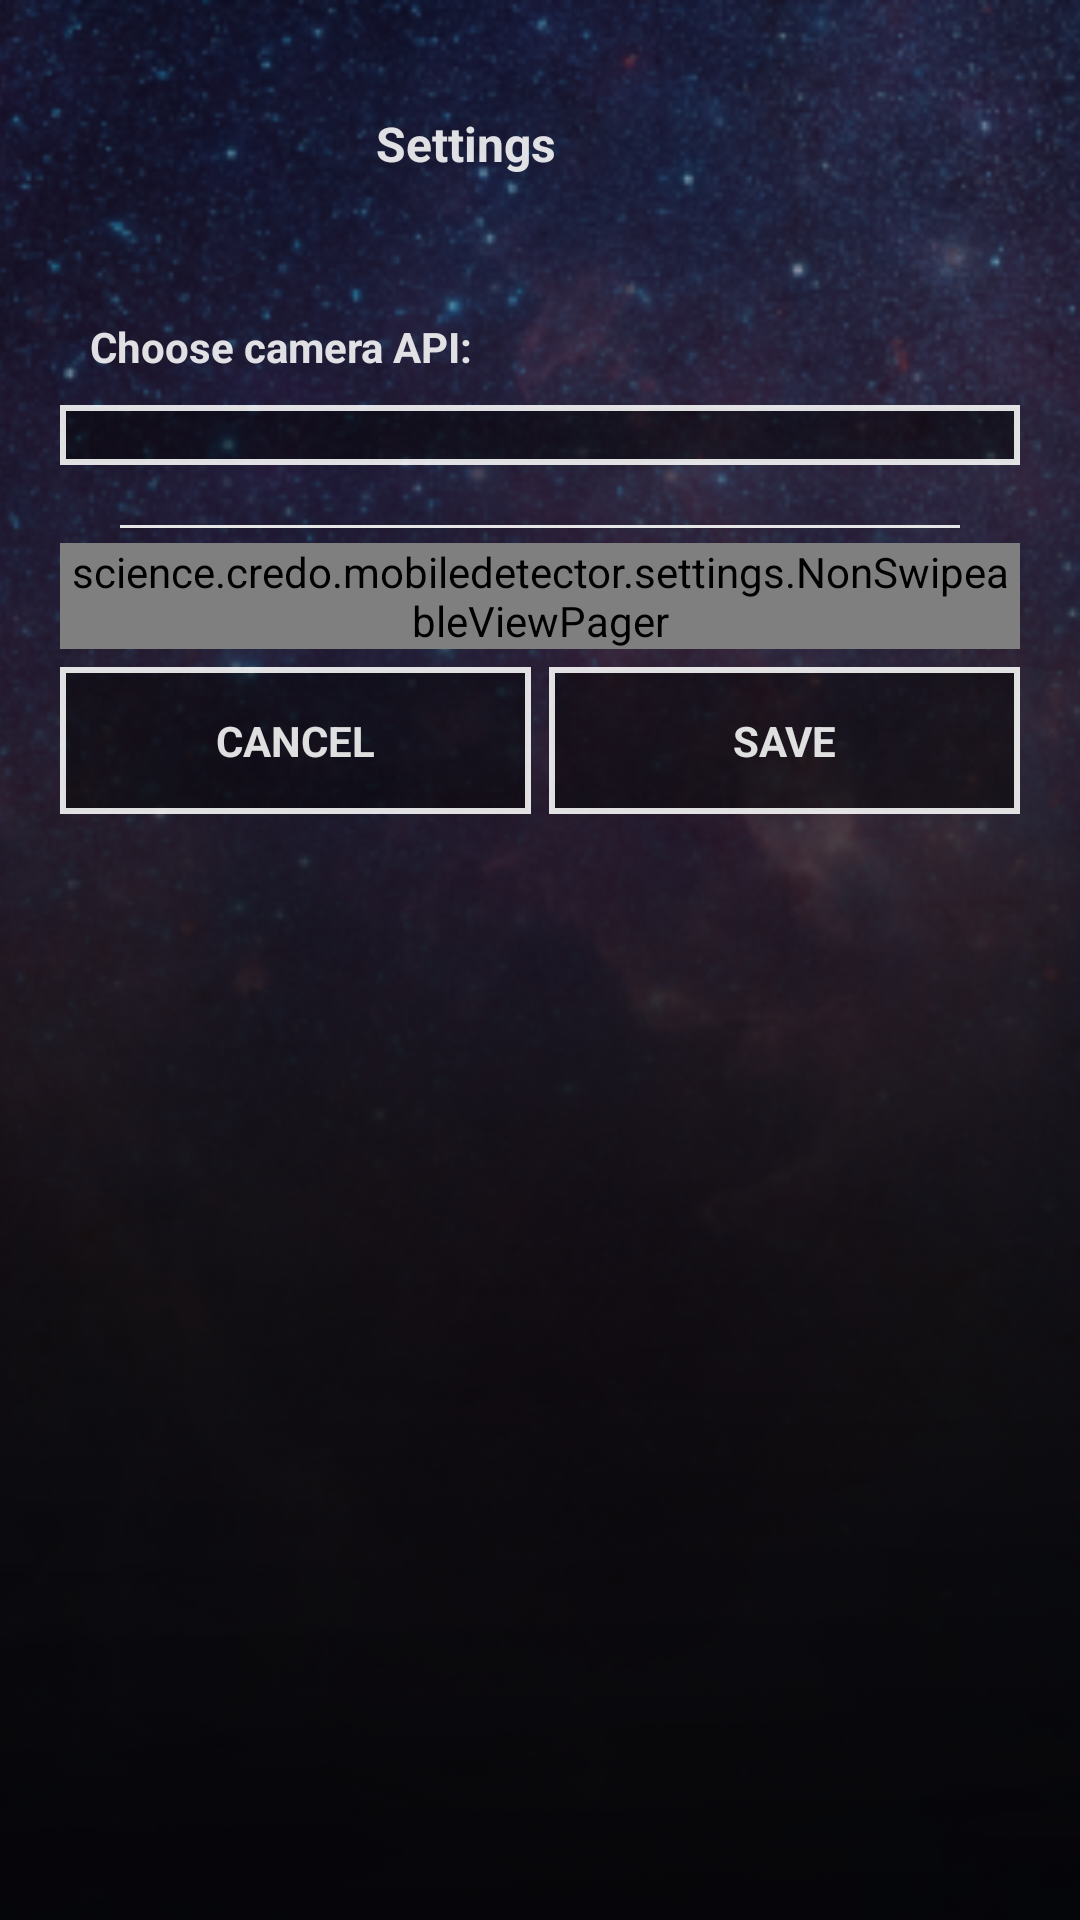

Layout XML and referenced resources for this Android screen:
<!-- AndroidManifest.xml: application theme AppTheme -->
<!-- res/layout/activity_settings.xml -->
<?xml version="1.0" encoding="utf-8"?>
<RelativeLayout xmlns:android="http://schemas.android.com/apk/res/android"
    android:layout_width="match_parent"
    android:layout_height="match_parent">
    <ImageView
        android:layout_width="match_parent"
        android:layout_height="match_parent"
        android:src="@drawable/credo_background_no_bottom"
        android:scaleType="centerCrop"/>

    <LinearLayout
        android:layout_marginTop="20dp"
        android:layout_width="match_parent"
        android:layout_height="match_parent"
        android:orientation="vertical">

        <androidx.appcompat.widget.Toolbar
            android:id="@+id/toolbar"
            android:layout_width="match_parent"
            android:layout_height="56dp">

            <TextView
                android:id="@+id/tvTitle"
                android:layout_width="match_parent"
                android:layout_height="wrap_content"
                android:layout_centerInParent="true"
                android:layout_marginEnd="65dp"
                android:layout_marginRight="65dp"
                android:gravity="center"
                android:text="@string/settings_title"
                android:textColor="@color/colorTransparentWhite"
                android:textSize="16sp"
                android:textStyle="bold"/>


        </androidx.appcompat.widget.Toolbar>

        <LinearLayout
            android:layout_width="match_parent"
            android:layout_height="wrap_content"
            android:orientation="vertical"
            android:padding="20dp">

            <LinearLayout
                android:layout_width="match_parent"
                android:layout_height="wrap_content"
                android:elevation="3dp"

                android:orientation="vertical">

                <TextView
                    android:layout_width="match_parent"
                    android:layout_height="wrap_content"
                    android:paddingStart="10dp"
                    android:paddingLeft="10dp"
                    android:paddingTop="10dp"
                    android:paddingBottom="10dp"
                    android:textStyle="bold"
                    android:text="@string/settings_choose_camera_api"
                    android:textColor="@color/colorTransparentWhite" />

                <RadioGroup
                    android:layout_width="match_parent"
                    android:layout_height="wrap_content"
                    android:id="@+id/radioGroupApis"
                    android:orientation="horizontal"
                    android:background="@drawable/bg_button"
                    android:padding="10dp">

                </RadioGroup>

                <View
                    android:layout_width="match_parent"
                    android:layout_height="1dp"
                    android:layout_marginStart="20dp"
                    android:layout_marginLeft="20dp"
                    android:layout_marginEnd="20dp"
                    android:layout_marginRight="20dp"
                    android:layout_marginTop="20dp"
                    android:background="@color/colorBackground" />

            </LinearLayout>


            <science.credo.mobiledetector.settings.NonSwipeableViewPager
                android:id="@+id/viewPager"
                android:layout_width="match_parent"
                android:layout_height="0dp"
                android:layout_marginTop="5dp"
                android:layout_weight="1"
                />

            <LinearLayout
                android:layout_width="match_parent"
                android:layout_height="wrap_content"
                android:layout_marginBottom="20dp"
                android:layout_marginTop="6dp"
                >


                <TextView
                    android:layout_width="0dp"
                    android:layout_height="wrap_content"
                    android:layout_marginEnd="3dp"
                    android:layout_marginRight="3dp"
                    android:layout_weight="1"
                    android:background="@drawable/bg_button"
                    android:id="@+id/btCancel"
                    android:elevation="3dp"
                    android:gravity="center"
                    android:paddingTop="15dp"
                    android:paddingBottom="15dp"
                    android:text="@string/settings_cancel"
                    android:textAllCaps="true"
                    android:textStyle="bold"
                    android:textColor="@color/colorTransparentWhite" />

                <TextView
                    android:id="@+id/btSave"
                    android:layout_width="0dp"
                    android:layout_height="wrap_content"
                    android:layout_marginStart="3dp"
                    android:layout_marginLeft="3dp"
                    android:layout_weight="1"
                    android:background="@drawable/bg_button"
                    android:elevation="3dp"
                    android:gravity="center"
                    android:paddingTop="15dp"
                    android:textStyle="bold"
                    android:paddingBottom="15dp"
                    android:text="@string/settings_save"
                    android:textAllCaps="true"
                    android:textColor="@color/colorTransparentWhite" />

            </LinearLayout>

        </LinearLayout>

    </LinearLayout>



    <FrameLayout
        android:id="@+id/viewProgress"
        android:layout_width="match_parent"
        android:layout_height="match_parent"
        android:background="@color/colorTransparentDark"
        android:visibility="gone">

        <ProgressBar
            android:layout_width="50dp"
            android:layout_height="50dp"
            android:layout_gravity="center" />

    </FrameLayout>

</RelativeLayout>
<!-- resources referenced by this layout -->
<resources>
  <color name="colorBackground">#e6e6e6</color>
  <color name="colorTransparentDark">#77000000</color>
  <color name="colorTransparentWhite">#ddffffff</color>
  <!-- drawable bg_button (drawable) -->
  <?xml version="1.0" encoding="utf-8"?>
  <selector xmlns:android="http://schemas.android.com/apk/res/android">
  
      <item>
          <shape android:shape="rectangle">
              <solid android:color="@color/colorTransparentDark" />
              <stroke android:width="2dp" android:color="@color/colorTransparentWhite"/>
          </shape>
      </item>
  
  </selector>
  <!-- drawable credo_background_no_bottom: png bitmap (drawable-hdpi, 163717 bytes) -->
  <string name="settings_cancel">cancel</string>
  <string name="settings_choose_camera_api">Choose camera API:</string>
  <string name="settings_save">save</string>
  <string name="settings_title">Settings</string>
  <style name="AppTheme" parent="Theme.AppCompat.Light.NoActionBar">
          
          <item name="colorPrimary">@color/colorPrimary</item>
          <item name="colorPrimaryDark">@color/colorPrimaryDark</item>
          <item name="colorAccent">@color/colorAccent</item>
  
      </style>
  <color name="colorPrimary">#5c4b51</color>
  <color name="colorPrimaryDark">#4B4044</color>
  <color name="colorAccent">#cec8c8</color>
</resources>
